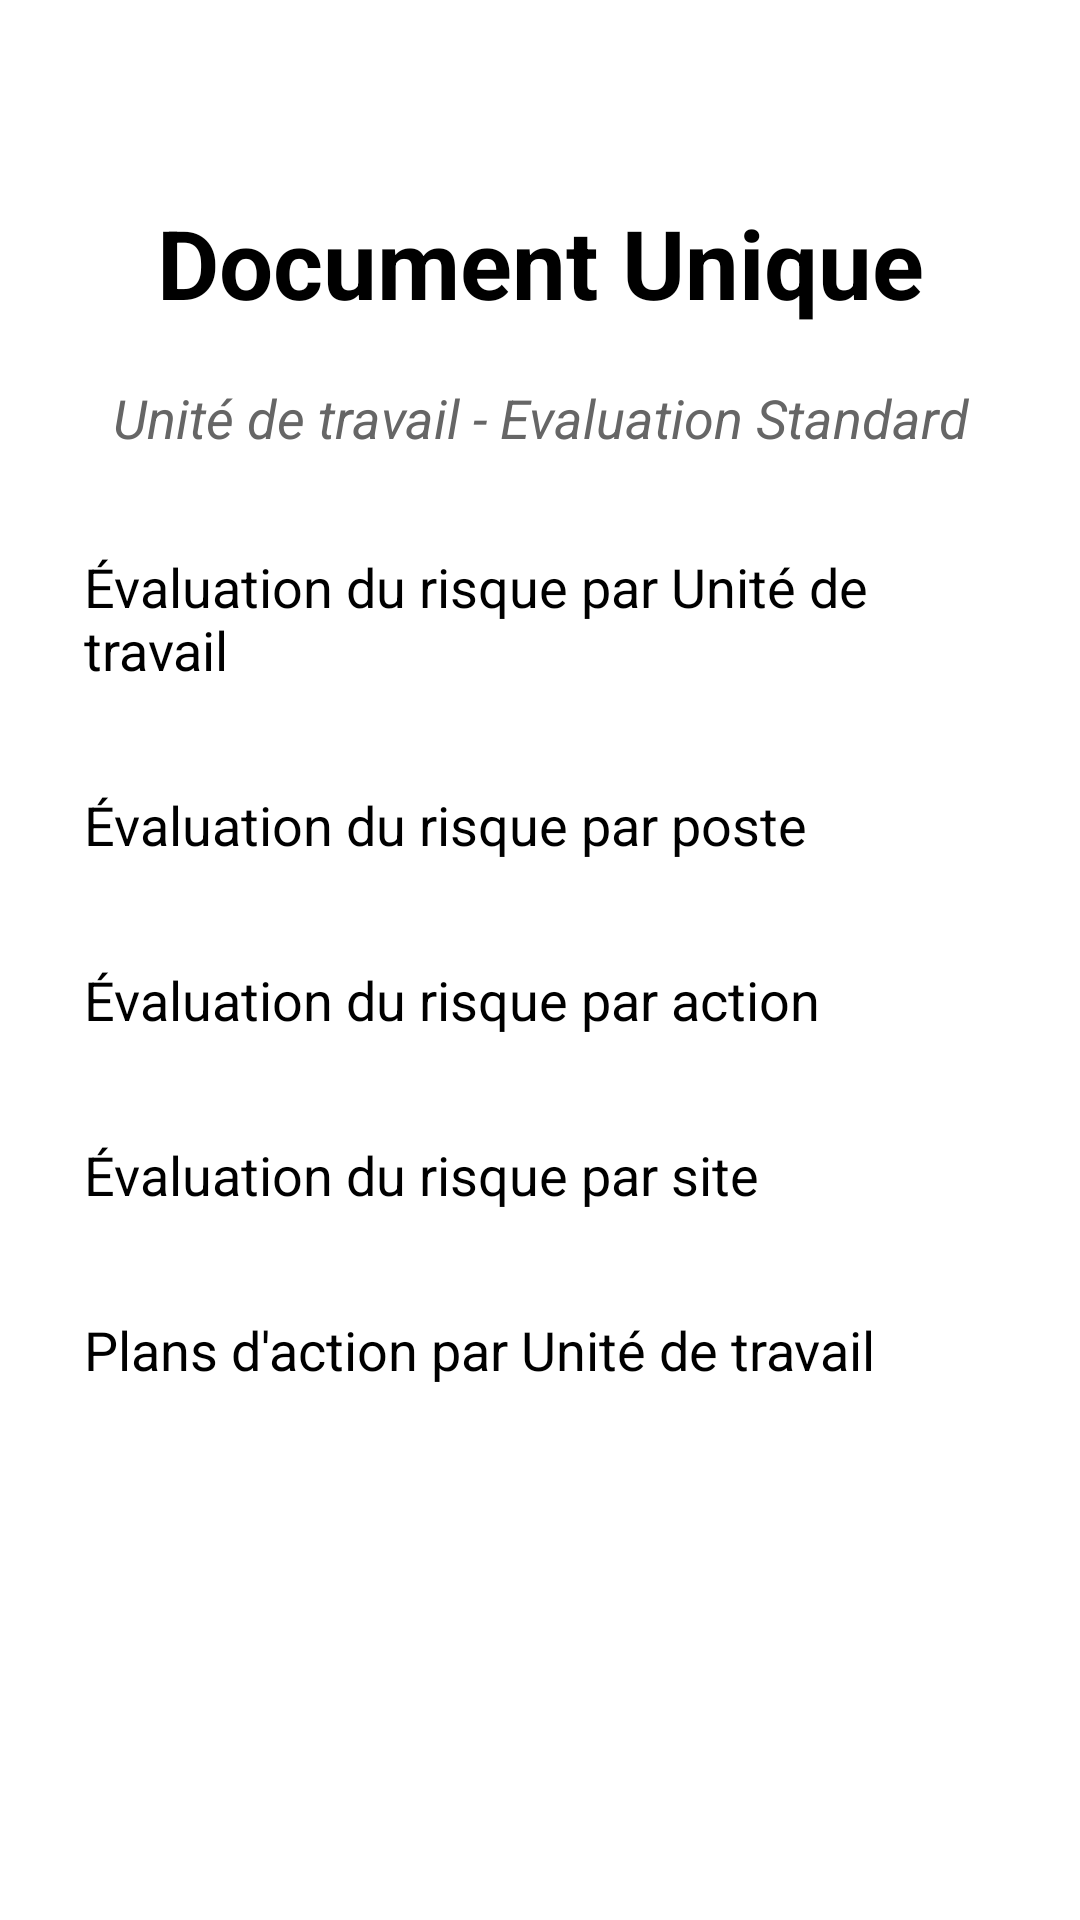

Produce the Android XML layout that renders to this screen, including the resource entries it uses.
<!-- AndroidManifest.xml: application theme one_mobile -->
<!-- res/layout/activity_home.xml -->
<LinearLayout xmlns:android="http://schemas.android.com/apk/res/android"
    android:layout_width="match_parent"
    android:layout_height="match_parent"
    android:background="@android:color/white"
    android:orientation="vertical"
    android:padding="16dp">

    
    <TextView
        android:id="@+id/title_document_unique"
        android:layout_width="match_parent"
        android:layout_height="wrap_content"
        android:layout_marginTop="50dp"
        android:layout_marginBottom="10dp"
        android:gravity="center"
        android:text="Document Unique"
        android:textColor="#000000"
        android:textSize="32sp"
        android:textStyle="bold" />

    
    <TextView
        android:id="@+id/subtitle_unite_travail"
        android:layout_width="match_parent"
        android:layout_height="wrap_content"
        android:layout_marginTop="8dp"
        android:layout_marginBottom="20dp"
        android:gravity="center"
        android:text="Unité de travail - Evaluation Standard"
        android:textColor="#666666"
        android:textSize="18sp"
        android:textStyle="italic" />
    
    <TextView
        android:id="@+id/item_evaluation_risque"
        android:layout_width="match_parent"
        android:layout_height="wrap_content"
        android:layout_marginBottom="10dp"
        android:background="@drawable/clickable_item_background"
        android:clickable="true"
        android:padding="12dp"
        android:text="Évaluation du risque par Unité de travail"
        android:textColor="#000000"
        android:textSize="18sp" />
    <TextView
    android:id="@+id/item_evaluation_risque_poste"
    android:layout_width="match_parent"
    android:layout_height="wrap_content"
    android:layout_marginBottom="10dp"
    android:background="@drawable/clickable_item_background"
    android:clickable="true"
    android:padding="12dp"
    android:text="Évaluation du risque par poste"
    android:textColor="#000000"
    android:textSize="18sp" />
    <TextView
        android:id="@+id/item_evaluation_risque_action"
        android:layout_width="match_parent"
        android:layout_height="wrap_content"
        android:layout_marginBottom="10dp"
        android:background="@drawable/clickable_item_background"
        android:clickable="true"
        android:padding="12dp"
        android:text="Évaluation du risque par action"
        android:textColor="#000000"
        android:textSize="18sp" />
    <TextView
        android:id="@+id/item_evaluation_risque_site"
        android:layout_width="match_parent"
        android:layout_height="wrap_content"
        android:layout_marginBottom="10dp"
        android:background="@drawable/clickable_item_background"
        android:clickable="true"
        android:padding="12dp"
        android:text="Évaluation du risque par site"
        android:textColor="#000000"
        android:textSize="18sp" />
    <TextView
        android:id="@+id/item_plans_action"
        android:layout_width="match_parent"
        android:layout_height="wrap_content"
        android:text="Plans d'action par Unité de travail"
        android:padding="12dp"
        android:textSize="18sp"
        android:background="@drawable/clickable_item_background"
        android:textColor="#000000"
        android:clickable="true"
        android:layout_marginBottom="10dp" />



</LinearLayout>
<!-- resources referenced by this layout -->
<resources>
  <!-- drawable clickable_item_background (drawable) -->
  <selector xmlns:android="http://schemas.android.com/apk/res/android">
      <item android:drawable="@android:color/darker_gray" android:state_pressed="true" />
      <item android:drawable="@android:color/white" />
  </selector>
  <style name="one_mobile" parent="Theme.one_mobile" />
  <style name="Theme.one_mobile" parent="Base.Theme.one_mobile" />
  <style name="Base.Theme.one_mobile" parent="Theme.Material3.DayNight.NoActionBar">
          
          <item name="colorPrimary">#8BC34A</item> 
          <item name="colorPrimaryVariant">#8BC34A</item> 
          <item name="colorOnPrimary">#FFFFFF</item> 
      </style>
</resources>
